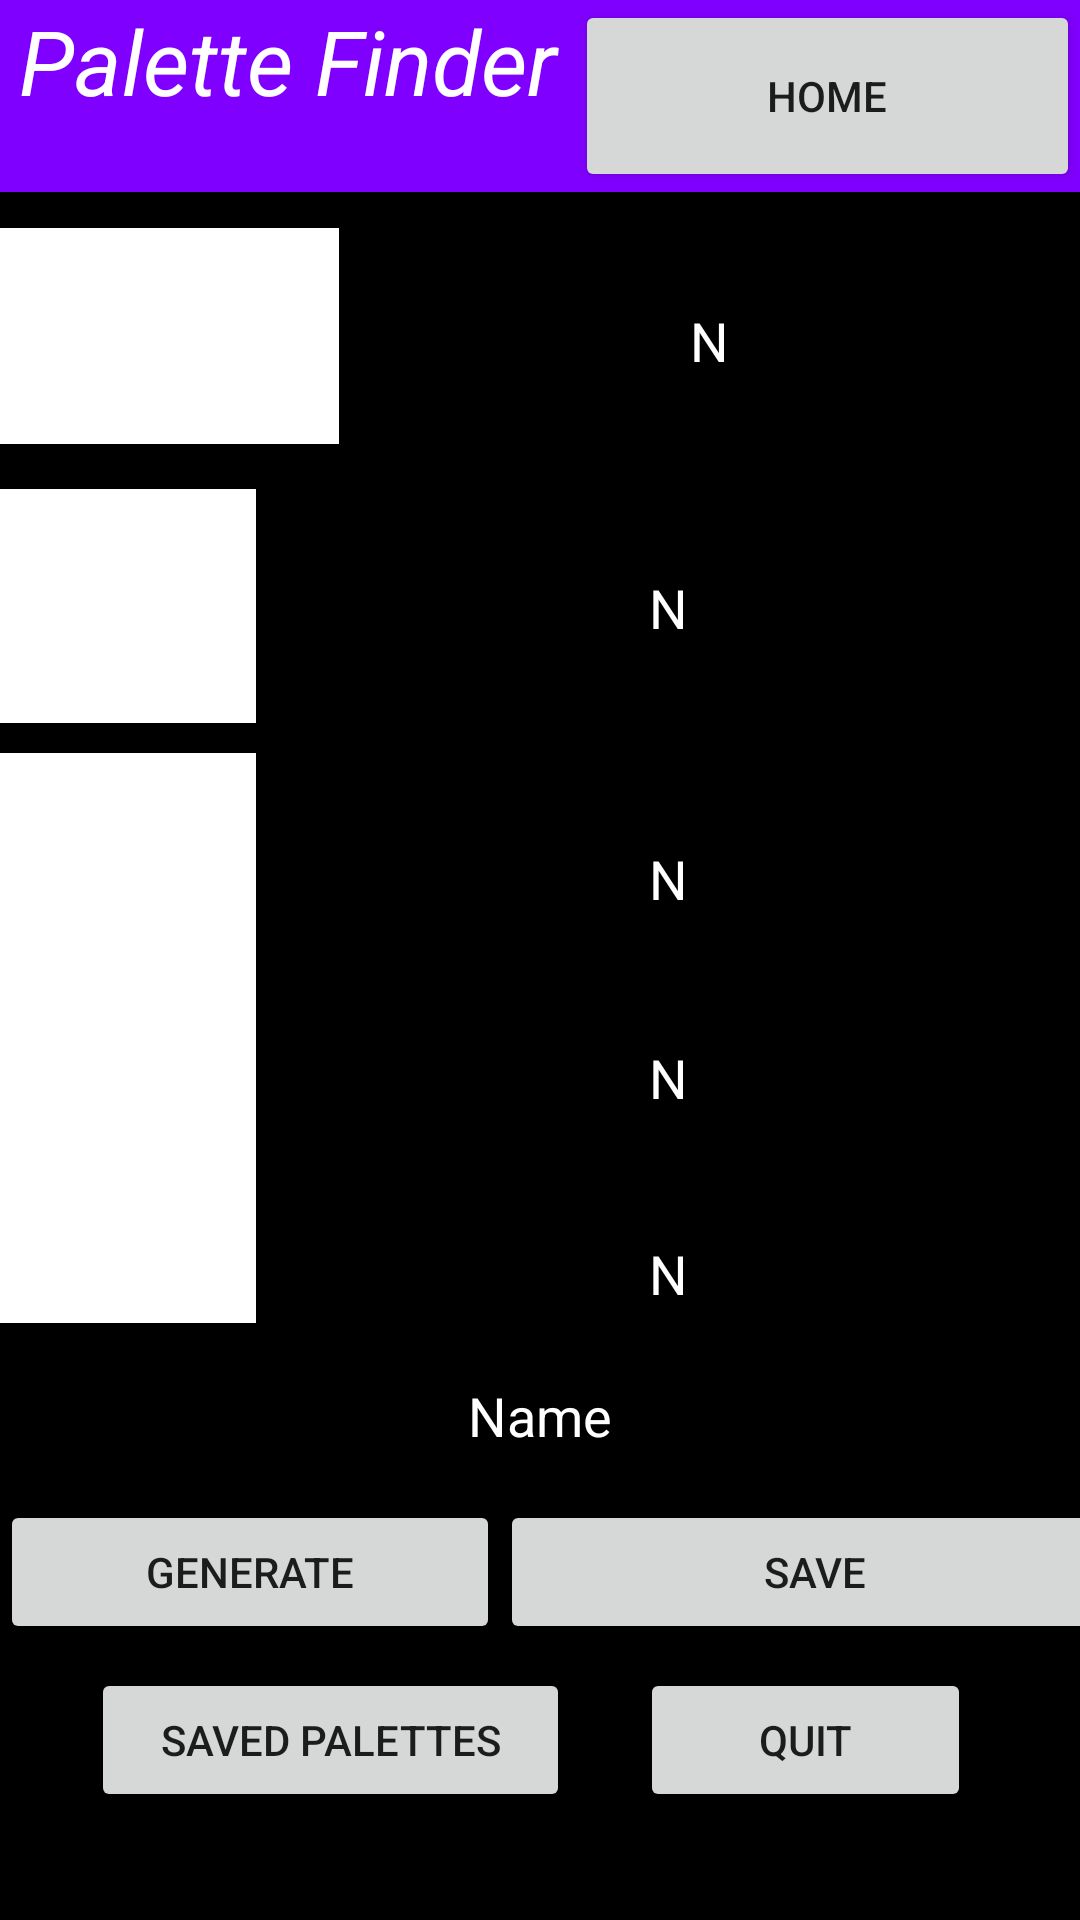

Produce the Android XML layout that renders to this screen, including the resource entries it uses.
<!-- AndroidManifest.xml: application theme Theme.PaletteFinder -->
<!-- res/layout/activity_generate_palette.xml -->
<?xml version="1.0" encoding="utf-8"?>
<androidx.constraintlayout.widget.ConstraintLayout xmlns:android="http://schemas.android.com/apk/res/android"
    xmlns:app="http://schemas.android.com/apk/res-auto"
    xmlns:tools="http://schemas.android.com/tools"
    android:layout_width="match_parent"
    android:layout_height="match_parent"
    android:background="@color/black"
    tools:context=".GeneratePalette">

    <LinearLayout
        android:layout_width="match_parent"
        android:layout_height="match_parent"
        android:orientation="vertical">

        <LinearLayout
            android:layout_width="match_parent"
            android:layout_height="64dp"
            android:background="#8000FF"
            android:orientation="horizontal">

            <TextView
                android:id="@+id/textView"
                android:layout_width="wrap_content"
                android:layout_height="match_parent"
                android:layout_weight="1"
                android:text="Palette Finder"
                android:textAlignment="center"
                android:textColor="@color/white"
                android:textSize="30dp"
                android:textStyle="italic" />

            <Button
                android:id="@+id/homeButton"
                android:layout_width="156dp"
                android:layout_height="match_parent"
                android:layout_weight="1"
                android:text="Home" />
        </LinearLayout>

        <View
            android:id="@+id/view"
            android:layout_width="match_parent"
            android:layout_height="12dp" />

        <LinearLayout
            android:layout_width="match_parent"
            android:layout_height="87dp"
            android:orientation="horizontal">

            <ImageView
                android:id="@+id/colorView1"
                android:layout_width="113dp"
                android:layout_height="72dp"
                app:srcCompat="@android:drawable/screen_background_light" />

            <EditText
                android:id="@+id/RGBval1"
                android:layout_width="wrap_content"
                android:layout_height="72dp"
                android:layout_weight="1"
                android:ems="10"
                android:inputType="textPersonName"
                android:text="N"
                android:textAlignment="center"
                android:textColor="@color/white" />

        </LinearLayout>

        <LinearLayout
            android:layout_width="match_parent"
            android:layout_height="88dp"
            android:orientation="horizontal">

            <ImageView
                android:id="@+id/colorView2"
                android:layout_width="21dp"
                android:layout_height="78dp"
                android:layout_weight="1"
                app:srcCompat="@android:drawable/screen_background_light" />

            <EditText
                android:id="@+id/RGBval2"
                android:layout_width="wrap_content"
                android:layout_height="76dp"
                android:layout_weight="1"
                android:ems="10"
                android:inputType="textPersonName"
                android:text="N"
                android:textAlignment="center"
                android:textColor="@color/white" />

        </LinearLayout>

        <LinearLayout
            android:layout_width="match_parent"
            android:layout_height="46dp"
            android:layout_weight="1"
            android:orientation="horizontal">

            <ImageView
                android:id="@+id/colorView3"
                android:layout_width="21dp"
                android:layout_height="81dp"
                android:layout_weight="1"
                app:srcCompat="@android:drawable/screen_background_light" />

            <EditText
                android:id="@+id/RGBval3"
                android:layout_width="wrap_content"
                android:layout_height="81dp"
                android:layout_weight="1"
                android:ems="10"
                android:inputType="textPersonName"
                android:text="N"
                android:textAlignment="center"
                android:textColor="@color/white" />

        </LinearLayout>

        <LinearLayout
            android:layout_width="match_parent"
            android:layout_height="45dp"
            android:layout_weight="1"
            android:orientation="horizontal">

            <ImageView
                android:id="@+id/colorView4"
                android:layout_width="21dp"
                android:layout_height="81dp"
                android:layout_weight="1"
                app:srcCompat="@android:drawable/screen_background_light" />

            <EditText
                android:id="@+id/RGBval4"
                android:layout_width="wrap_content"
                android:layout_height="81dp"
                android:layout_weight="1"
                android:ems="10"
                android:inputType="textPersonName"
                android:text="N"
                android:textAlignment="center"
                android:textColor="@color/white" />

        </LinearLayout>

        <LinearLayout
            android:layout_width="match_parent"
            android:layout_height="38dp"
            android:layout_weight="1"
            android:orientation="horizontal">

            <ImageView
                android:id="@+id/colorView5"
                android:layout_width="21dp"
                android:layout_height="81dp"
                android:layout_weight="1"
                app:srcCompat="@android:drawable/screen_background_light" />

            <EditText
                android:id="@+id/RGBval5"
                android:layout_width="wrap_content"
                android:layout_height="81dp"
                android:layout_weight="1"
                android:ems="10"
                android:inputType="textPersonName"
                android:text="N"
                android:textAlignment="center"
                android:textColor="@color/white" />

        </LinearLayout>

        <LinearLayout
            android:layout_width="match_parent"
            android:layout_height="115dp"
            android:orientation="vertical">

            <EditText
                android:id="@+id/paletteName"
                android:layout_width="match_parent"
                android:layout_height="59dp"
                android:ems="10"
                android:inputType="textPersonName"
                android:text="Name"
                android:textAlignment="center"
                android:textColor="@color/white" />

            <LinearLayout
                android:layout_width="match_parent"
                android:layout_height="match_parent"
                android:orientation="horizontal">

                <Button
                    android:id="@+id/launchSearchButton"
                    android:layout_width="235dp"
                    android:layout_height="wrap_content"
                    android:layout_weight="1"
                    android:text="Generate" />

                <View
                    android:id="@+id/view4"
                    android:layout_width="52dp"
                    android:layout_height="match_parent"
                    android:layout_weight="1" />

                <Button
                    android:id="@+id/buttonSave"
                    android:layout_width="210dp"
                    android:layout_height="wrap_content"
                    android:text="Save" />
            </LinearLayout>

        </LinearLayout>

        <LinearLayout
            android:layout_width="match_parent"
            android:layout_height="84dp"
            android:orientation="horizontal">

            <View
                android:id="@+id/view7"
                android:layout_width="8dp"
                android:layout_height="wrap_content"
                android:layout_weight="1" />

            <Button
                android:id="@+id/savedButton"
                android:layout_width="wrap_content"
                android:layout_height="wrap_content"
                android:layout_weight="1"
                android:text="Saved Palettes" />

            <View
                android:id="@+id/view6"
                android:layout_width="1dp"
                android:layout_height="match_parent"
                android:layout_weight="1" />

            <Button
                android:id="@+id/quitButton"
                android:layout_width="wrap_content"
                android:layout_height="wrap_content"
                android:layout_weight="1"
                android:text="Quit" />

            <View
                android:id="@+id/view8"
                android:layout_width="14dp"
                android:layout_height="match_parent"
                android:layout_weight="1" />
        </LinearLayout>

    </LinearLayout>
</androidx.constraintlayout.widget.ConstraintLayout>
<!-- resources referenced by this layout -->
<resources>
  <style name="Theme.PaletteFinder" parent="Theme.MaterialComponents.DayNight.DarkActionBar">
          
          <item name="colorPrimary">@color/purple_500</item>
          <item name="colorPrimaryVariant">@color/purple_700</item>
          <item name="colorOnPrimary">@color/white</item>
          
          <item name="colorSecondary">@color/teal_200</item>
          <item name="colorSecondaryVariant">@color/teal_700</item>
          <item name="colorOnSecondary">@color/black</item>
          
          <item name="android:statusBarColor" tools:targetApi="l">?attr/colorPrimaryVariant</item>
          
      </style>
  <!-- not gathered from this repository: default colours our renderer supplied (Android Studio template values) -->
  <color name="purple_500">#FF6200EE</color>
  <color name="purple_700">#FF3700B3</color>
  <color name="teal_200">#FF03DAC5</color>
  <color name="teal_700">#FF018786</color>
  <color name="black">#FF000000</color>
  <color name="white">#FFFFFFFF</color>
</resources>
